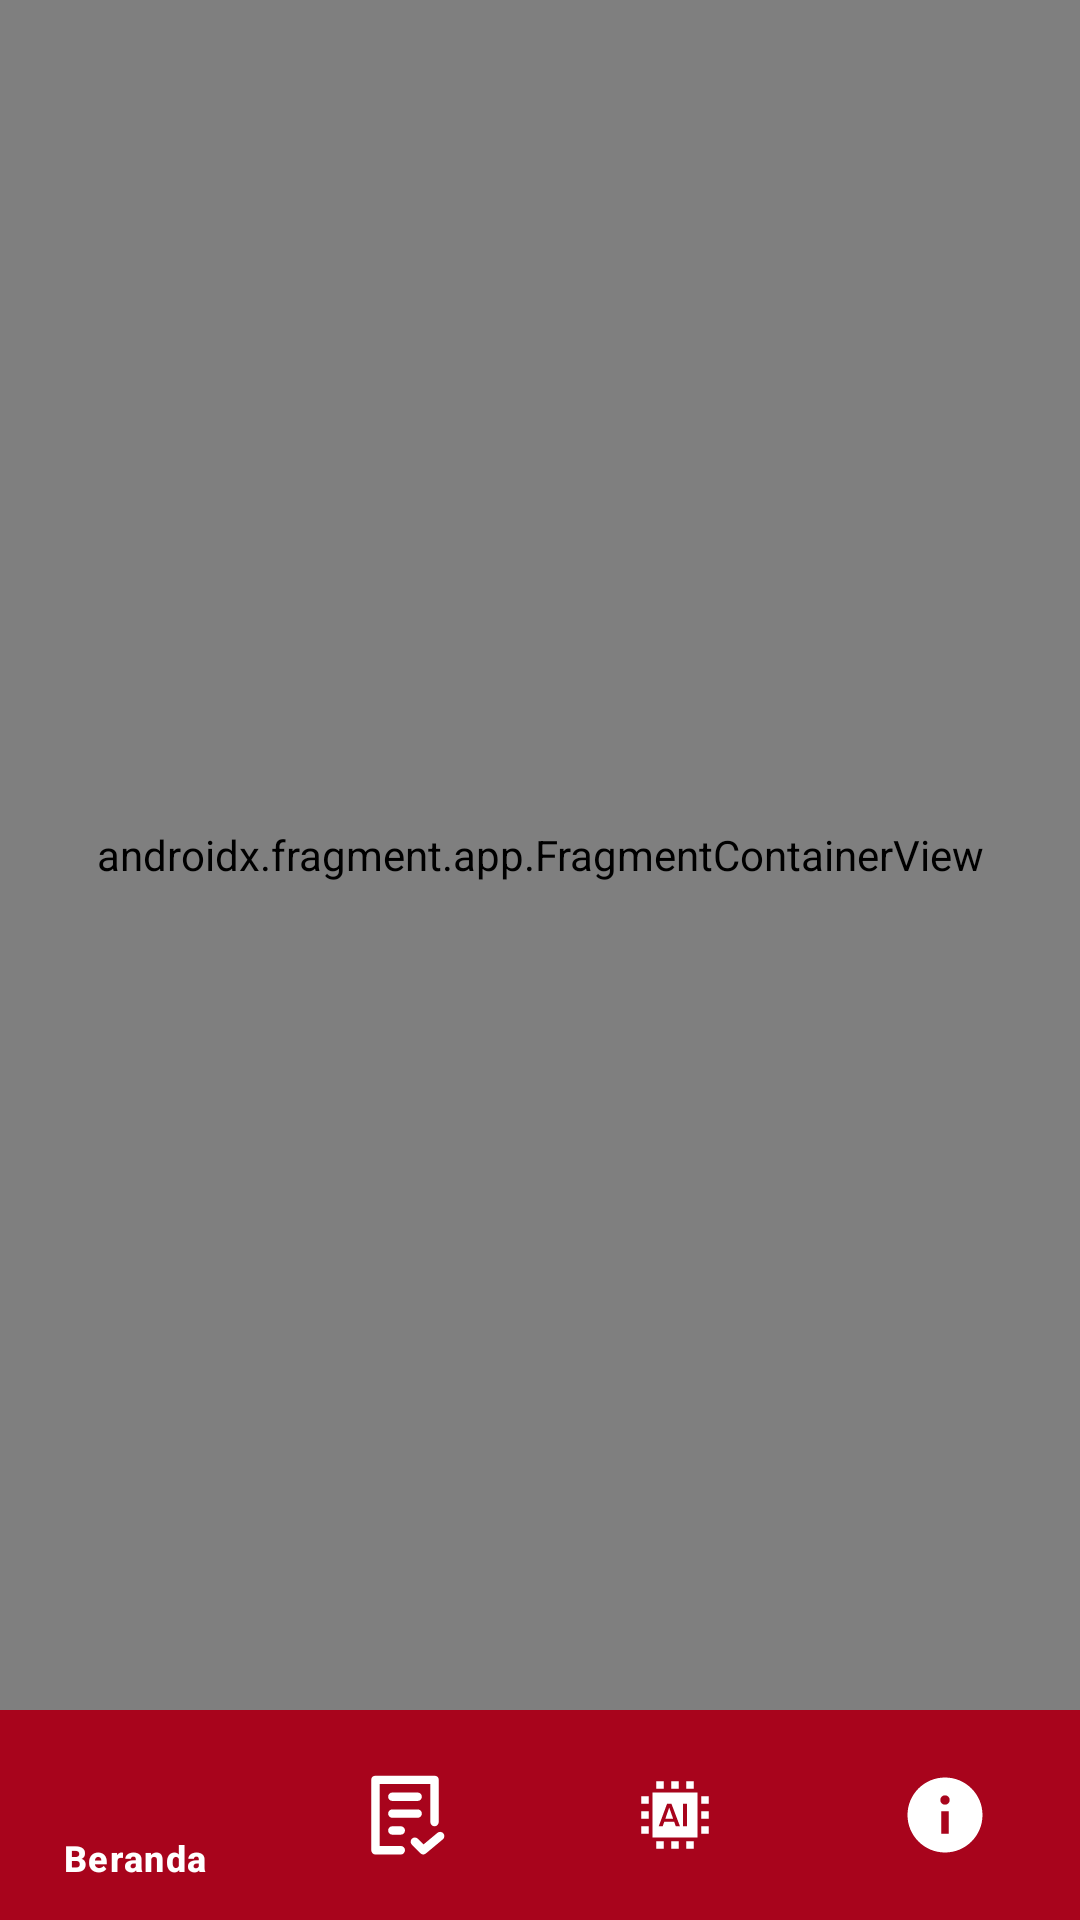

Produce the Android XML layout that renders to this screen, including the resource entries it uses.
<!-- AndroidManifest.xml: application theme Theme.Laki_Hero -->
<!-- res/layout/activity_main.xml -->
<?xml version="1.0" encoding="utf-8"?>
<androidx.constraintlayout.widget.ConstraintLayout xmlns:android="http://schemas.android.com/apk/res/android"
    xmlns:app="http://schemas.android.com/apk/res-auto"
    xmlns:tools="http://schemas.android.com/tools"
    android:id="@+id/main"
    android:layout_width="match_parent"
    android:layout_height="match_parent"
    tools:context=".view.MainActivity">

    <androidx.fragment.app.FragmentContainerView
        android:id="@+id/nav_host_fragment_activity_main"
        android:name="androidx.navigation.fragment.NavHostFragment"
        android:layout_width="match_parent"
        android:layout_height="0dp"
        app:defaultNavHost="true"
        app:navGraph="@navigation/mobile_navigation"
        app:layout_constraintBottom_toTopOf="@id/nav_view"
        app:layout_constraintLeft_toLeftOf="parent"
        app:layout_constraintRight_toRightOf="parent"
        app:layout_constraintTop_toTopOf="parent"/>

    <com.google.android.material.bottomnavigation.BottomNavigationView
        android:id="@+id/nav_view"
        android:layout_width="0dp"
        android:layout_height="70dp"
        android:layout_marginStart="0dp"
        android:layout_marginEnd="0dp"
        app:itemIconSize="30dp"
        app:itemIconTint="@color/white"
        app:itemTextColor="@color/white"
        android:background="@color/mainColor"
        app:layout_constraintLeft_toLeftOf="parent"
        app:layout_constraintRight_toRightOf="parent"
        app:layout_constraintBottom_toBottomOf="parent"
        app:menu="@menu/bottom_nav"/>

</androidx.constraintlayout.widget.ConstraintLayout>
<!-- resources referenced by this layout -->
<resources>
  <color name="mainColor">#a8041c</color>
  <color name="white">#FFFFFFFF</color>
  <style name="Theme.Laki_Hero" parent="Base.Theme.Laki_Hero" />
  <style name="Base.Theme.Laki_Hero" parent="Theme.Material3.DayNight.NoActionBar">
          
  
  
          <item name="android:textAppearance">@style/ToolbarTitleText</item>
      </style>
  <style name="ToolbarTitleText" parent="TextAppearance.AppCompat.Widget.ActionBar.Title">
          <item name="android:textStyle">bold</item>
          <item name="android:textSize">20sp</item>
      </style>
</resources>
